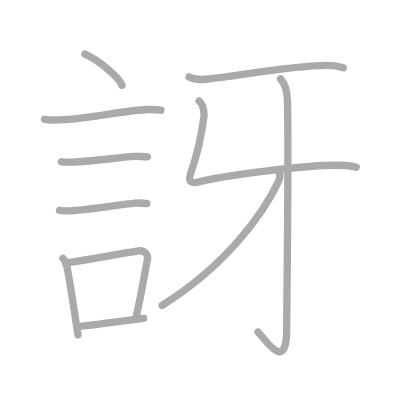
t = 0.00 s
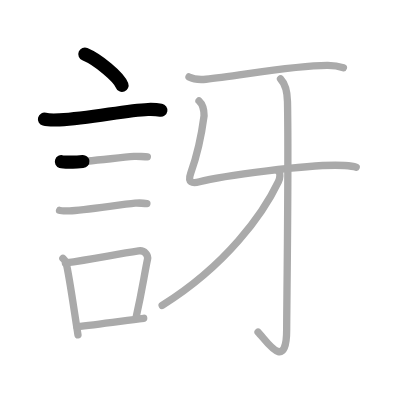
t = 2.25 s
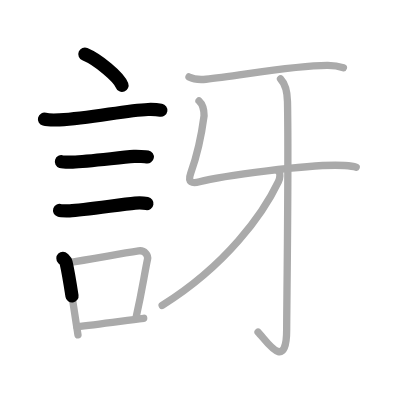
t = 4.50 s
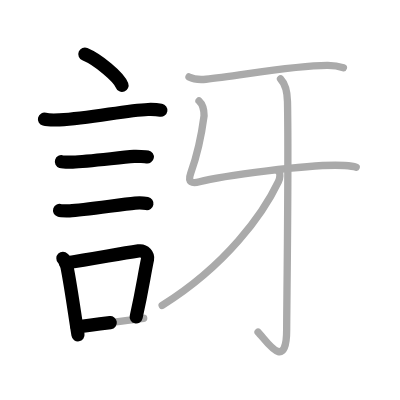
t = 6.50 s
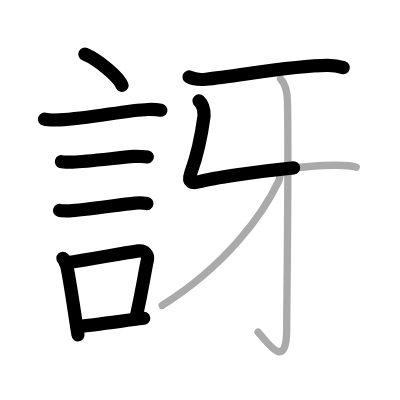
t = 8.75 s
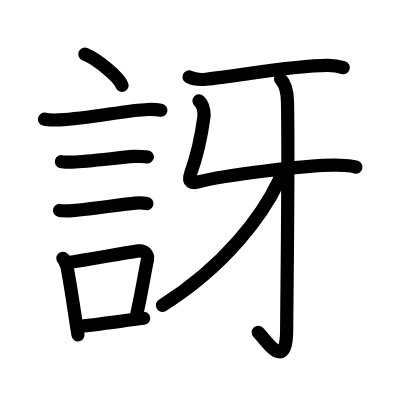
t = 11.00 s

The animated SVG that drew these frames (rendered in a browser with its animation timeline set to each time). Animation: 11 SMIL elements (animate=11); one cycle of 11.00 s.

<?xml version="1.0" standalone="no"?>
<!DOCTYPE svg PUBLIC "-//W3C//DTD SVG 1.1//EN"   "http://www.w3.org/Graphics/SVG/1.1/DTD/svg11.dtd">
<svg width="400px" height="400px"  version="1.1" xmlns="http://www.w3.org/2000/svg">
  <defs>
    <marker id="Triangle" viewBox="0 0 10 10" refX="0" refY="5" markerUnits="strokeWidth" markerWidth="3" style="stroke-opacity:0%;fill:#aaaaaa;" markerHeight="2" orient="auto">
      <path d="M 0 0 L 10 5 L 0 10 z" />
    </marker>
    
    <marker id="Arrow" viewBox="0 0 10 10" refX="5" refY="5" markerUnits="strokeWidth" markerWidth="1.8" style="stroke-opacity:0%;fill:#770000;" markerHeight="2" orient="auto">
      <path d="M 0 4 L 6 4 L 4 1 L 10 5 L 4 9 L 6 6 L 0 6 z" />
        <circle cx="5" cy="5" r="5" />
      </marker>
    
    <marker id="TriangleRed" viewBox="0 0 10 10" refX="0" refY="5" markerUnits="strokeWidth" markerWidth="3" style="stroke-opacity:0%;fill:#CC0000;" markerHeight="2" orient="auto">
      <path d="M 0 0 L 10 5 L 0 10 z" />
    </marker>
    
    <marker id="ArrowRed" viewBox="0 0 10 10" refX="5" refY="5" markerUnits="strokeWidth" markerWidth="1.8" style="stroke-opacity:0%;fill:#CC0000;" markerHeight="2" orient="auto">
      <path d="M 0 4 L 6 4 L 4 1 L 10 5 L 4 9 L 6 6 L 0 6 z" />
        <circle cx="5" cy="5" r="5" />
      </marker>
    
  </defs>
  
  <path style="fill:#ffffff; fill-opacity:100%; fill-rule:evenodd; stroke-width:0;" d="M 0 0 L 400px 0 L 400px 400px L 0 400px L 0 0" />

  <g transform="scale(3.6697247706422 3.6697247706422)">
<path style="fill:none; fill-opacity:0%; fill-rule:evenodd; stroke:#aaaaaa; stroke-opacity:100%; stroke-width: 1.5pt; stroke-linejoin:round; stroke-linecap:round;" d="M23.13 14.75c3.57 1.5 9.23 6.17 10.12 8.5"></path>
<path style="fill:none; fill-opacity:0%; fill-rule:evenodd; stroke:#aaaaaa; stroke-opacity:100%; stroke-width: 1.5pt; stroke-linejoin:round; stroke-linecap:round;" d="M12.12 32.48c0.7 0.19 3.37 0.22 4.07 0.19c8.66-0.34 17.84-2.67 24.14-2.83c1.17-0.03 2.93 0.09 3.51 0.19"></path>
<path style="fill:none; fill-opacity:0%; fill-rule:evenodd; stroke:#aaaaaa; stroke-opacity:100%; stroke-width: 1.5pt; stroke-linejoin:round; stroke-linecap:round;" d="M16.73 44.06c0.38 0.12 2.71 0.13 3.1 0.12C23.8 44.05 32 43 36.54 42.63c0.63-0.05 3.29 0.06 3.61 0.12"></path>
<path style="fill:none; fill-opacity:0%; fill-rule:evenodd; stroke:#aaaaaa; stroke-opacity:100%; stroke-width: 1.5pt; stroke-linejoin:round; stroke-linecap:round;" d="M16.23 57.33c0.34 0.12 2.42 0.13 2.77 0.12c3.55-0.13 13.75-1.7 17.81-2.09c0.56-0.05 2.94 0.06 3.22 0.11"></path>
<path style="fill:none; fill-opacity:0%; fill-rule:evenodd; stroke:#aaaaaa; stroke-opacity:100%; stroke-width: 1.5pt; stroke-linejoin:round; stroke-linecap:round;" d="M17.14 70.4c0.35 0.36 0.75 0.65 0.86 1.13c0.99 4.21 2.25 13.54 3.25 19.71"></path>
<path style="fill:none; fill-opacity:0%; fill-rule:evenodd; stroke:#aaaaaa; stroke-opacity:100%; stroke-width: 1.5pt; stroke-linejoin:round; stroke-linecap:round;" d="M17.81 71.66c7.17-0.99 13.34-2.28 19.96-3.29c1.66-0.25 2.66 1.15 2.43 2.29c-0.99 4.73-1.35 7.92-3.11 15.8"></path>
<path style="fill:none; fill-opacity:0%; fill-rule:evenodd; stroke:#aaaaaa; stroke-opacity:100%; stroke-width: 1.5pt; stroke-linejoin:round; stroke-linecap:round;" d="M20.97 89.05c4.8-0.54 11.6-1.47 18.19-2.31"></path>
<path style="fill:none; fill-opacity:0%; fill-rule:evenodd; stroke:#aaaaaa; stroke-opacity:100%; stroke-width: 1.5pt; stroke-linejoin:round; stroke-linecap:round;" d="M51.5 20.97c1.21 0.62 3.42 0.74 4.63 0.62c8.62-0.84 24.12-3.84 33.23-3.76c2.01 0.02 3.22 0.3 4.22 0.61"></path>
<path style="fill:none; fill-opacity:0%; fill-rule:evenodd; stroke:#aaaaaa; stroke-opacity:100%; stroke-width: 1.5pt; stroke-linejoin:round; stroke-linecap:round;" d="M54.23 27.49c1.29 1.2 1.39 2.71 1.38 4.07c-0.95 7.19-2.31 11.96-3.62 15.56c-0.97 2.67 0.41 2.95 2.38 2.4c5.15-1.44 30.84-5.03 39.53-4.42c1.51 0.11 2.42 0.22 3.17 0.46"></path>
<path style="fill:none; fill-opacity:0%; fill-rule:evenodd; stroke:#aaaaaa; stroke-opacity:100%; stroke-width: 1.5pt; stroke-linejoin:round; stroke-linecap:round;" d="M76.44 21.5c0.99 1.04 1.83 2.52 1.9 6.19c0.35 17.65-0.22 56.04-0.22 62.05c0 12.02-5.58 3.01-7.8 0.76"></path>
<path style="fill:none; fill-opacity:0%; fill-rule:evenodd; stroke:#aaaaaa; stroke-opacity:100%; stroke-width: 1.5pt; stroke-linejoin:round; stroke-linecap:round;" d="M75.82 46.63c0.72 0.47 0.46 2 0.05 2.86c-4.16 8.74-14.12 22.76-31.68 33.74"></path>

<path style="fill:none; fill-opacity:0%; fill-rule:evenodd; stroke:#000000; stroke-opacity:100%; stroke-width: 2.7pt; stroke-linejoin:round; stroke-linecap:round;" d="M23.13 14.75c3.57 1.5 9.23 6.17 10.12 8.5" pathLength="100" stroke-dashoffset="100" stroke-dasharray="100 105"><animate id="dashAnim1" attributeName="stroke-dashoffset" from="100" to="0" dur="1s" calcMode="linear" fill="freeze"/></path>
<path style="fill:none; fill-opacity:0%; fill-rule:evenodd; stroke:#000000; stroke-opacity:100%; stroke-width: 2.7pt; stroke-linejoin:round; stroke-linecap:round;" d="M12.12 32.48c0.7 0.19 3.37 0.22 4.07 0.19c8.66-0.34 17.84-2.67 24.14-2.83c1.17-0.03 2.93 0.09 3.51 0.19" pathLength="100" stroke-dashoffset="100" stroke-dasharray="100 105"><animate id="dashAnim2" attributeName="stroke-dashoffset" from="100" to="0" dur="1s" calcMode="linear" begin="dashAnim1.end" fill="freeze"/></path>
<path style="fill:none; fill-opacity:0%; fill-rule:evenodd; stroke:#000000; stroke-opacity:100%; stroke-width: 2.7pt; stroke-linejoin:round; stroke-linecap:round;" d="M16.73 44.06c0.38 0.12 2.71 0.13 3.1 0.12C23.8 44.05 32 43 36.54 42.63c0.63-0.05 3.29 0.06 3.61 0.12" pathLength="100" stroke-dashoffset="100" stroke-dasharray="100 105"><animate id="dashAnim3" attributeName="stroke-dashoffset" from="100" to="0" dur="1s" calcMode="linear" begin="dashAnim2.end" fill="freeze"/></path>
<path style="fill:none; fill-opacity:0%; fill-rule:evenodd; stroke:#000000; stroke-opacity:100%; stroke-width: 2.7pt; stroke-linejoin:round; stroke-linecap:round;" d="M16.23 57.33c0.34 0.12 2.42 0.13 2.77 0.12c3.55-0.13 13.75-1.7 17.81-2.09c0.56-0.05 2.94 0.06 3.22 0.11" pathLength="100" stroke-dashoffset="100" stroke-dasharray="100 105"><animate id="dashAnim4" attributeName="stroke-dashoffset" from="100" to="0" dur="1s" calcMode="linear" begin="dashAnim3.end" fill="freeze"/></path>
<path style="fill:none; fill-opacity:0%; fill-rule:evenodd; stroke:#000000; stroke-opacity:100%; stroke-width: 2.7pt; stroke-linejoin:round; stroke-linecap:round;" d="M17.14 70.4c0.35 0.36 0.75 0.65 0.86 1.13c0.99 4.21 2.25 13.54 3.25 19.71" pathLength="100" stroke-dashoffset="100" stroke-dasharray="100 105"><animate id="dashAnim5" attributeName="stroke-dashoffset" from="100" to="0" dur="1s" calcMode="linear" begin="dashAnim4.end" fill="freeze"/></path>
<path style="fill:none; fill-opacity:0%; fill-rule:evenodd; stroke:#000000; stroke-opacity:100%; stroke-width: 2.7pt; stroke-linejoin:round; stroke-linecap:round;" d="M17.81 71.66c7.17-0.99 13.34-2.28 19.96-3.29c1.66-0.25 2.66 1.15 2.43 2.29c-0.99 4.73-1.35 7.92-3.11 15.8" pathLength="100" stroke-dashoffset="100" stroke-dasharray="100 105"><animate id="dashAnim6" attributeName="stroke-dashoffset" from="100" to="0" dur="1s" calcMode="linear" begin="dashAnim5.end" fill="freeze"/></path>
<path style="fill:none; fill-opacity:0%; fill-rule:evenodd; stroke:#000000; stroke-opacity:100%; stroke-width: 2.7pt; stroke-linejoin:round; stroke-linecap:round;" d="M20.97 89.05c4.8-0.54 11.6-1.47 18.19-2.31" pathLength="100" stroke-dashoffset="100" stroke-dasharray="100 105"><animate id="dashAnim7" attributeName="stroke-dashoffset" from="100" to="0" dur="1s" calcMode="linear" begin="dashAnim6.end" fill="freeze"/></path>
<path style="fill:none; fill-opacity:0%; fill-rule:evenodd; stroke:#000000; stroke-opacity:100%; stroke-width: 2.7pt; stroke-linejoin:round; stroke-linecap:round;" d="M51.5 20.97c1.21 0.62 3.42 0.74 4.63 0.62c8.62-0.84 24.12-3.84 33.23-3.76c2.01 0.02 3.22 0.3 4.22 0.61" pathLength="100" stroke-dashoffset="100" stroke-dasharray="100 105"><animate id="dashAnim8" attributeName="stroke-dashoffset" from="100" to="0" dur="1s" calcMode="linear" begin="dashAnim7.end" fill="freeze"/></path>
<path style="fill:none; fill-opacity:0%; fill-rule:evenodd; stroke:#000000; stroke-opacity:100%; stroke-width: 2.7pt; stroke-linejoin:round; stroke-linecap:round;" d="M54.23 27.49c1.29 1.2 1.39 2.71 1.38 4.07c-0.95 7.19-2.31 11.96-3.62 15.56c-0.97 2.67 0.41 2.95 2.38 2.4c5.15-1.44 30.84-5.03 39.53-4.42c1.51 0.11 2.42 0.22 3.17 0.46" pathLength="100" stroke-dashoffset="100" stroke-dasharray="100 105"><animate id="dashAnim9" attributeName="stroke-dashoffset" from="100" to="0" dur="1s" calcMode="linear" begin="dashAnim8.end" fill="freeze"/></path>
<path style="fill:none; fill-opacity:0%; fill-rule:evenodd; stroke:#000000; stroke-opacity:100%; stroke-width: 2.7pt; stroke-linejoin:round; stroke-linecap:round;" d="M76.44 21.5c0.99 1.04 1.83 2.52 1.9 6.19c0.35 17.65-0.22 56.04-0.22 62.05c0 12.02-5.58 3.01-7.8 0.76" pathLength="100" stroke-dashoffset="100" stroke-dasharray="100 105"><animate id="dashAnim10" attributeName="stroke-dashoffset" from="100" to="0" dur="1s" calcMode="linear" begin="dashAnim9.end" fill="freeze"/></path>
<path style="fill:none; fill-opacity:0%; fill-rule:evenodd; stroke:#000000; stroke-opacity:100%; stroke-width: 2.7pt; stroke-linejoin:round; stroke-linecap:round;" d="M75.82 46.63c0.72 0.47 0.46 2 0.05 2.86c-4.16 8.74-14.12 22.76-31.68 33.74" pathLength="100" stroke-dashoffset="100" stroke-dasharray="100 105"><animate id="dashAnim11" attributeName="stroke-dashoffset" from="100" to="0" dur="1s" calcMode="linear" begin="dashAnim10.end" fill="freeze"/></path>

</g>

</svg>  
          
